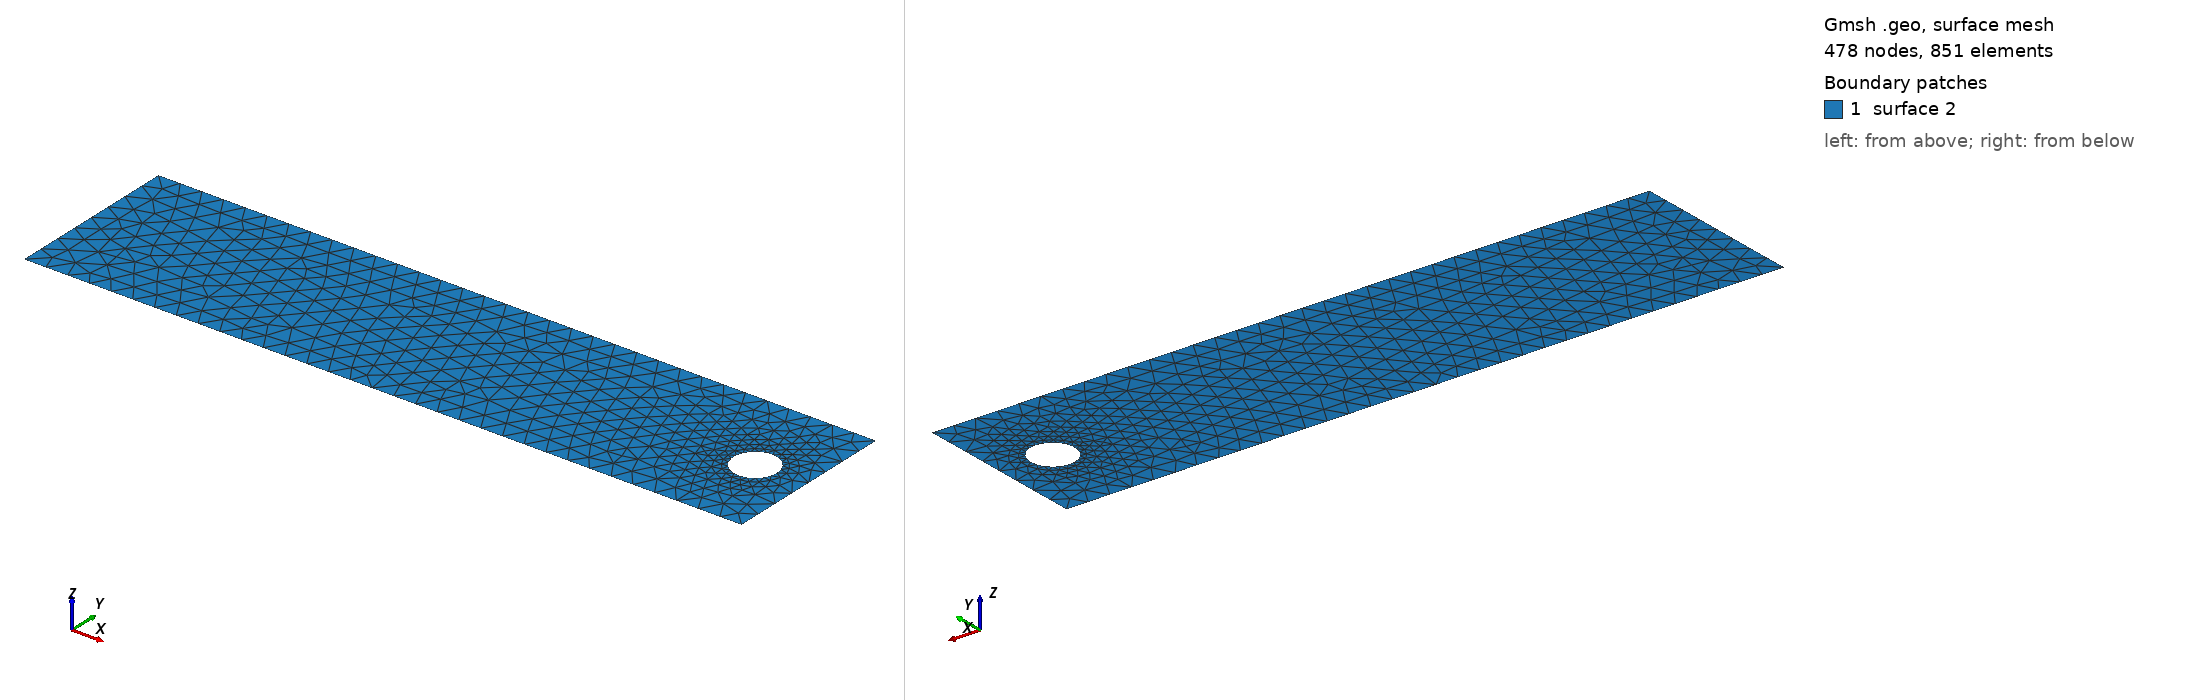

Gmsh geometry script, surface-meshed: 478 nodes, 851 surface elements. Boundary patches (legend numbers): 1 surface 2. Left view from above one corner, right view from below the opposite corner. The script declares no physical surfaces, so the legend lists its geometric surfaces. The drawing asked Gmsh for element sizes between 1% and 20% of the model's largest extent; the script's own settings can give other sizes.

=== cad_019.geo (drawn) ===
//+
SetFactory("OpenCASCADE");
//+
Point(1) = {0.238005, -3.246412, 0.000000, 1.000000};
//+
Point(2) = {32.380373, -3.246412, 0.000000, 1.000000};
//+
Point(3) = {32.380373, 4.584368, 0.000000, 1.000000};
//+
Point(4) = {0.238005, 4.584368, 0.000000, 1.000000};
//+
Line(1) = {4, 1};
//+
Line(2) = {1, 2};
//+
Line(3) = {2, 3};
//+
Line(4) = {3, 4};
//+
Curve Loop(1) = {1, 2, 3, 4};
//+
Point(6) = {31.042314, 0.556323, 0.000000, 0.097267};
//+
Point(5) = {30.069643, 0.556323, 0.000000, 0.097267};
//+
Point(7) = {29.583308, 1.398681, 0.000000, 0.097267};
//+
Point(8) = {29.583308, -0.286035, 0.000000, 0.097267};
//+
Ellipse(5) = {6, 5, 7, 7};
//+
Ellipse(6) = {7, 5, 8, 8};
//+
Ellipse(7) = {8, 5, 6, 6};
//+
Curve Loop(2) = {5, 6, 7};
//+
Plane Surface(2) = {1, 2};
//+
Physical Curve("INFLOW", 100) = {1};
//+
Physical Curve("OUTFLOW", 101) = {3};
//+
Physical Curve("WALL_BOUNDARY", 102) = {2, 4};
//+
Physical Curve("OBSTACLE", 103) = {5, 6, 7};
